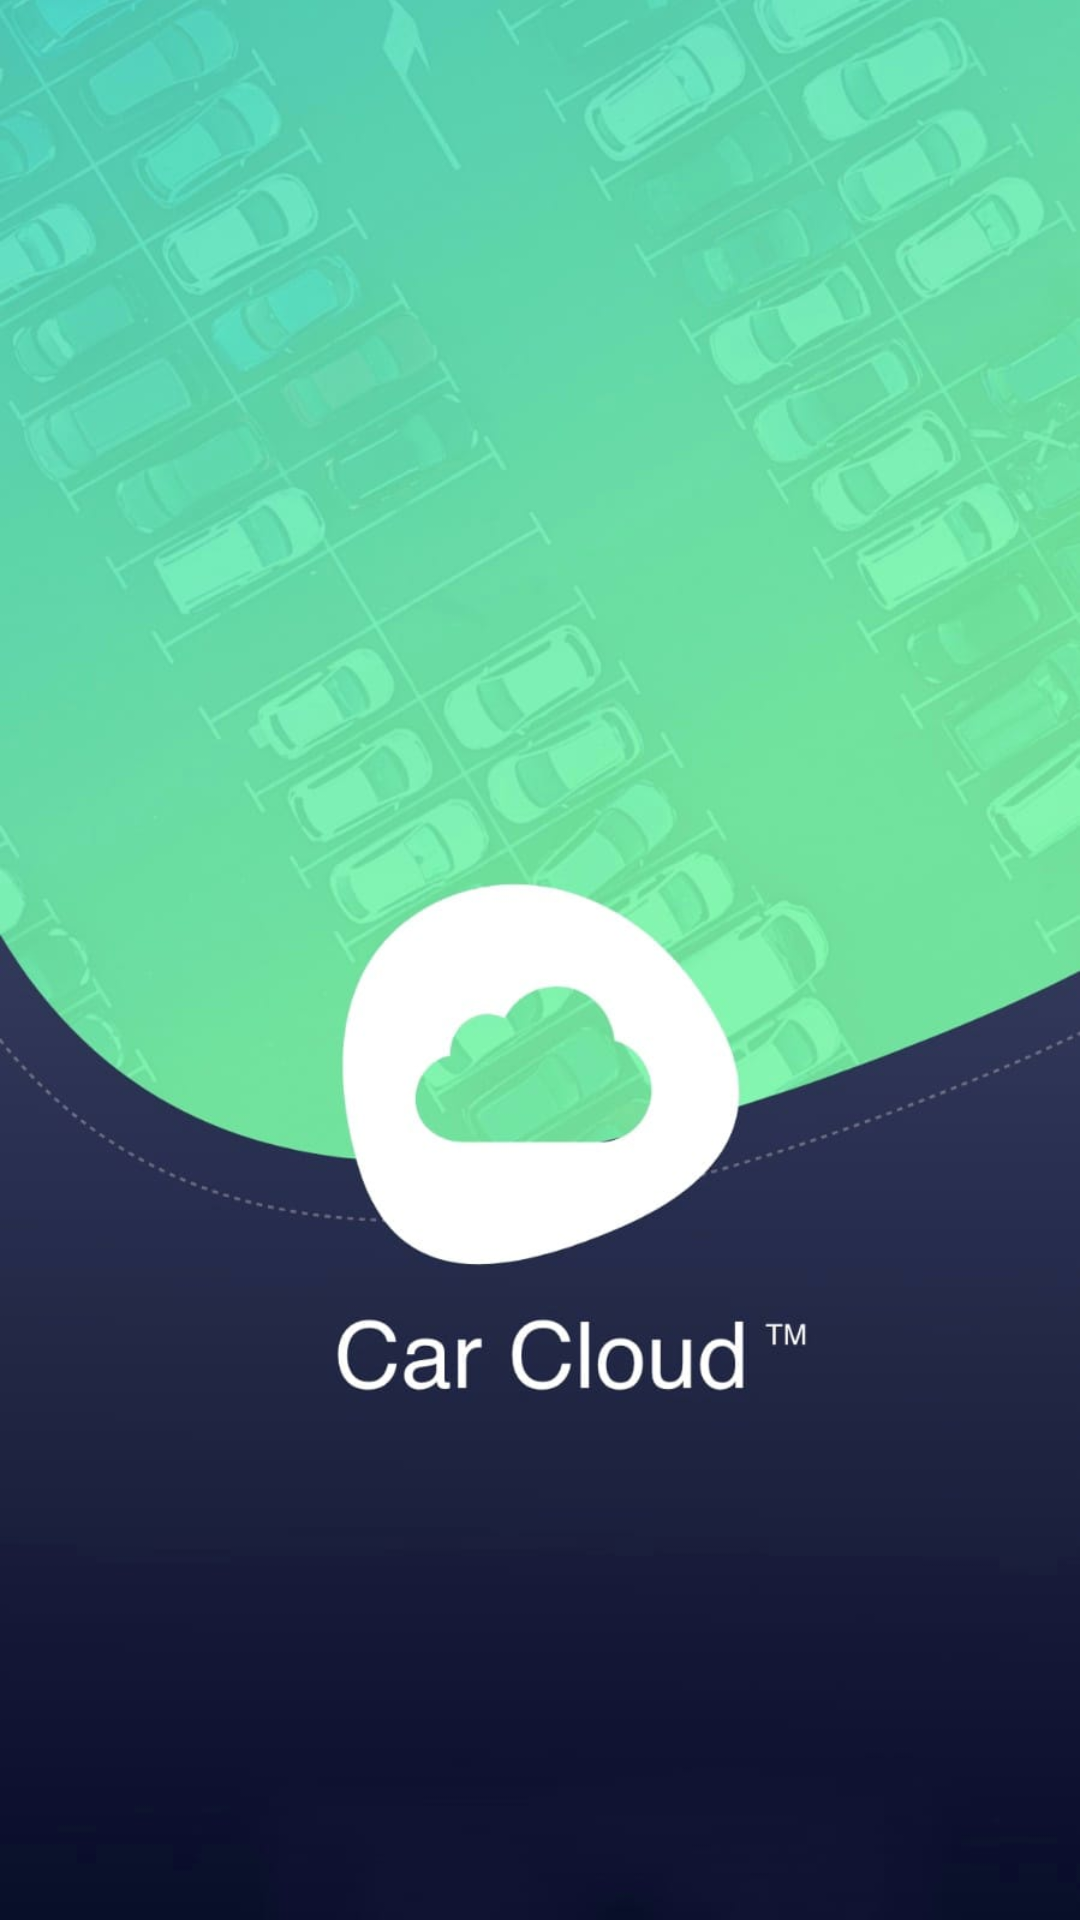

The Android layout XML behind this screen, and the referenced resources:
<!-- AndroidManifest.xml: application theme Theme.CarCloud -->
<!-- res/layout/activity_splash.xml -->
<?xml version="1.0" encoding="utf-8"?>
<androidx.constraintlayout.widget.ConstraintLayout xmlns:android="http://schemas.android.com/apk/res/android"
    xmlns:app="http://schemas.android.com/apk/res-auto"
    xmlns:tools="http://schemas.android.com/tools"
    android:layout_width="match_parent"
    android:layout_height="match_parent"
    android:orientation="vertical">

    <ImageView
        android:layout_width="match_parent"
        android:layout_height="match_parent"
        android:scaleType="centerCrop"
        android:src="@drawable/launchscreenbg"
        app:layout_constraintBottom_toBottomOf="parent"
        app:layout_constraintEnd_toEndOf="parent"
        app:layout_constraintHorizontal_bias="1.0"
        app:layout_constraintStart_toStartOf="parent"
        app:layout_constraintTop_toTopOf="parent"
        app:layout_constraintVertical_bias="0.0" />


</androidx.constraintlayout.widget.ConstraintLayout>
<!-- resources referenced by this layout -->
<resources>
  <!-- drawable launchscreenbg: jpeg bitmap (drawable-hdpi, 55212 bytes) -->
  <style name="Theme.CarCloud" parent="Theme.MaterialComponents.DayNight.NoActionBar">
          
          <item name="colorPrimary">@color/black</item>
          <item name="colorPrimaryVariant">@color/black</item>
          <item name="colorOnPrimary">@color/white</item>
          
          <item name="colorSecondary">@color/teal_200</item>
          <item name="colorSecondaryVariant">@color/teal_700</item>
          <item name="colorOnSecondary">@color/black</item>
          
          <item name="android:statusBarColor" tools:targetApi="l">?attr/colorPrimaryVariant</item>
          
      </style>
  <color name="black">#FF000000</color>
  <color name="white">#FFFFFFFF</color>
  <color name="teal_200">#FF03DAC5</color>
  <color name="teal_700">#FF018786</color>
</resources>
